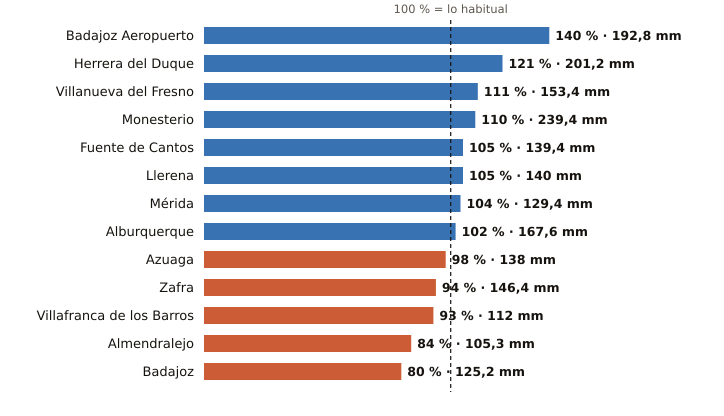

The data file committed next to this chart (first rows):
estacion, provincia, indicativo, mm_otono, referencia_mm, pct, periodo_referencia, hasta, hora
Badajoz Aeropuerto, Badajoz, 4452, 192.8, 137.4, 140, 1991-2020, 2026-11-25, 21
Herrera del Duque, Badajoz, 4244X, 201.2, 165.7, 121, 2001-2025, 2026-11-25, 21
Villanueva del Fresno, Badajoz, 4497X, 153.4, 138.1, 111, 2008-2025, 2026-11-25, 21
Monesterio, Badajoz, 4499X, 239.4, 217.0, 110, 2006-2025, 2026-11-25, 21
Fuente de Cantos, Badajoz, 4501X, 139.4, 132.3, 105, 2008-2025, 2026-11-25, 21
Llerena, Badajoz, 4386B, 140.0, 133.9, 105, 2009-2025, 2026-11-25, 21
Mérida, Badajoz, 4410X, 129.4, 123.9, 104, 1991-2020, 2026-11-25, 21
Alburquerque, Badajoz, 4464X, 167.6, 164.2, 102, 2008-2025, 2026-11-25, 21
Azuaga, Badajoz, 5473X, 138.0, 141.2, 98, 2003-2025, 2026-11-25, 21
Zafra, Badajoz, 4427X, 146.4, 155.8, 94, 2003-2025, 2026-11-25, 21
Villafranca de los Barros, Badajoz, 4395X, 112.0, 120.8, 93, 2008-2025, 2026-11-25, 21
Almendralejo, Badajoz, 4436Y, 105.3, 125.9, 84, 2009-2025, 2026-11-25, 21
Badajoz, Badajoz, 4478X, 125.2, 157.3, 80, 2002-2025, 2026-11-25, 21
